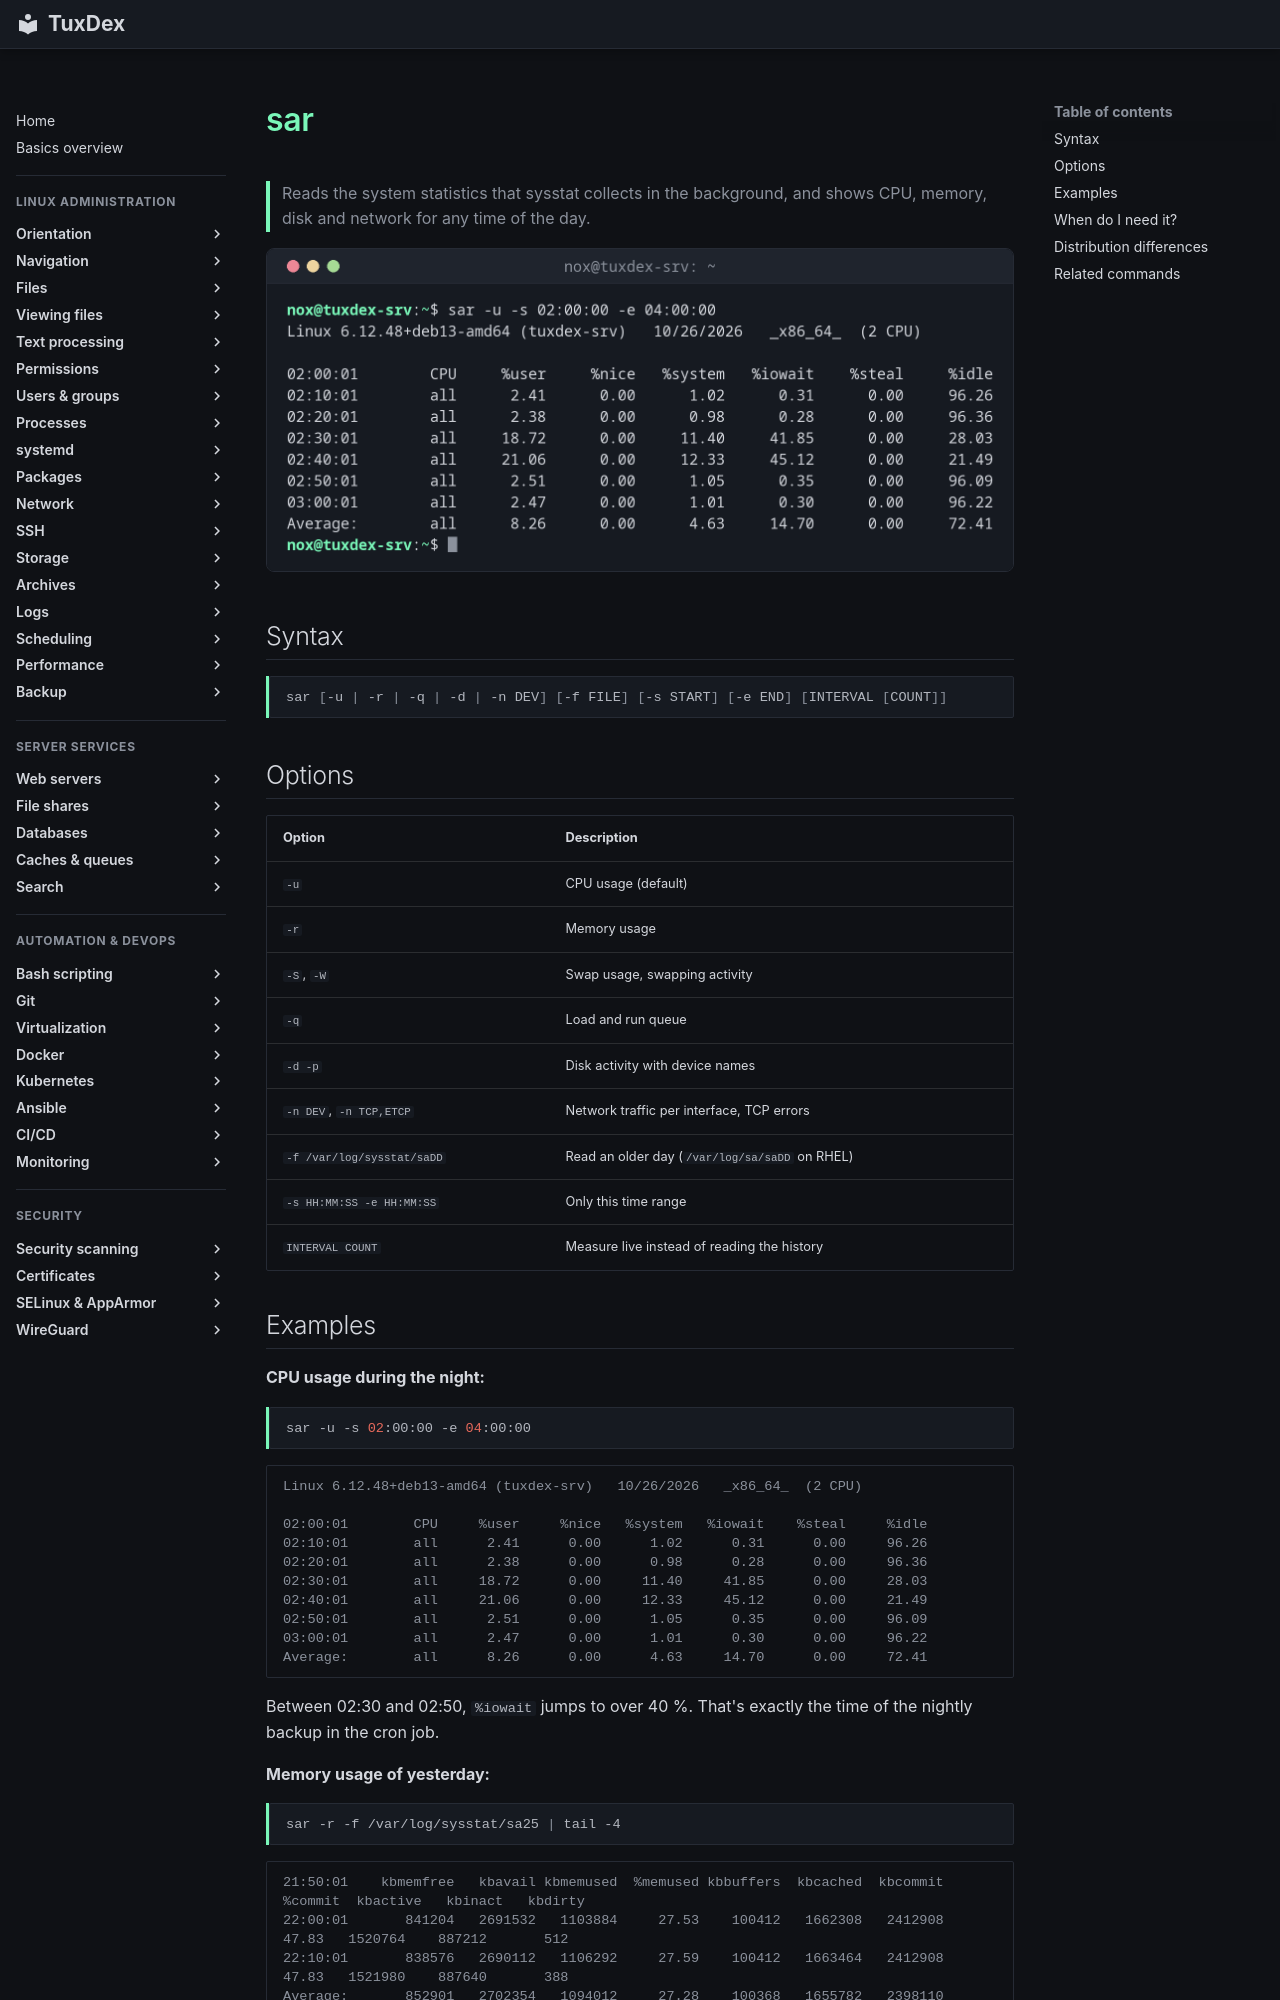

repository: Noxisan/tuxcodex · page: 27-performance/sar.en/index.html · generator: mkdocs

# sar

> Reads the system statistics that sysstat collects in the background, and shows CPU, memory, disk and network for any time of the day.

![sar output](../assets/screenshots/27-performance/sar.png)

## Syntax

```bash
sar [-u | -r | -q | -d | -n DEV] [-f FILE] [-s START] [-e END] [INTERVAL [COUNT]]
```

## Options

| Option | Description |
|--------|-------------|
| `-u` | CPU usage (default) |
| `-r` | Memory usage |
| `-S`, `-W` | Swap usage, swapping activity |
| `-q` | Load and run queue |
| `-d -p` | Disk activity with device names |
| `-n DEV`, `-n TCP,ETCP` | Network traffic per interface, TCP errors |
| `-f /var/log/sysstat/saDD` | Read an older day (`/var/log/sa/saDD` on RHEL) |
| `-s HH:MM:SS -e HH:MM:SS` | Only this time range |
| `INTERVAL COUNT` | Measure live instead of reading the history |
